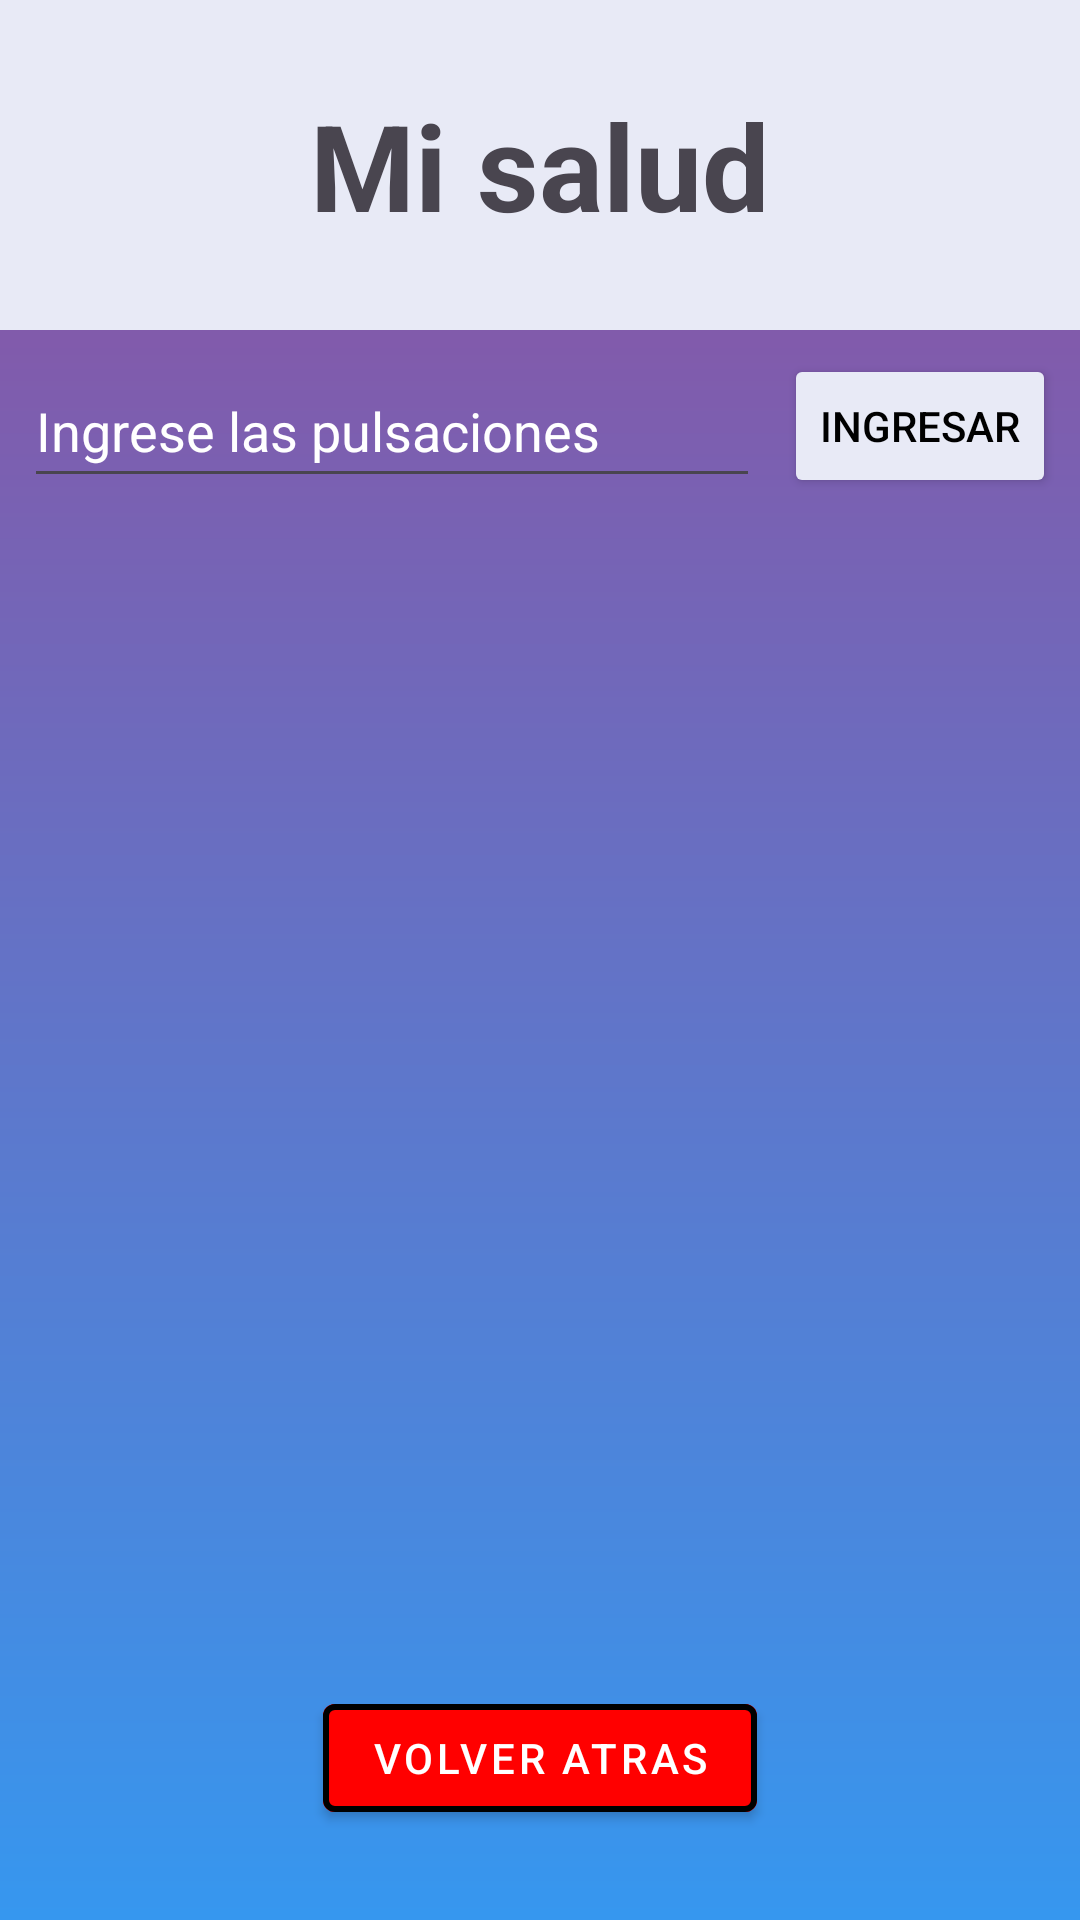

Here is an Android app screen rendered from its layout file. Give the layout XML and the strings, colors and styles it references.
<!-- AndroidManifest.xml: application theme Theme.Eva2copia -->
<!-- res/layout/activity_crud.xml -->
<?xml version="1.0" encoding="utf-8"?>
<androidx.constraintlayout.widget.ConstraintLayout xmlns:android="http://schemas.android.com/apk/res/android"
    xmlns:app="http://schemas.android.com/apk/res-auto"
    xmlns:tools="http://schemas.android.com/tools"
    android:id="@+id/main"
    android:layout_width="match_parent"
    android:layout_height="match_parent"
    android:background="@drawable/gradiente"
    tools:context=".MainActivity">


    <androidx.appcompat.widget.Toolbar
        android:id="@+id/toolbar"
        android:layout_width="0dp"
        android:layout_height="110dp"
        android:background="@color/indigo"
        app:layout_constraintTop_toTopOf="parent"
        app:layout_constraintStart_toStartOf="parent"
        app:layout_constraintEnd_toEndOf="parent">


        <TextView
            android:id="@+id/tvTitulo"
            android:layout_width="wrap_content"
            android:layout_height="wrap_content"
            android:text="Mi salud"
            android:textSize="40sp"
            android:textStyle="bold"
            android:layout_gravity="center"
            />

        <Button
            style="?attr/materialIconButtonStyle"
            android:id="@+id/btnAtrasMenu"
            android:layout_width="wrap_content"
            android:layout_height="wrap_content"
            app:icon="@drawable/back_arrow"
            app:iconTint="@color/black"
            android:contentDescription="atrasMenu"
            app:iconSize="40dp"
            />





    </androidx.appcompat.widget.Toolbar>


    <EditText
        android:id="@+id/etPulsaciones"
        android:layout_width="0dp"
        android:layout_height="48dp"
        android:layout_marginTop="8dp"
        android:layout_marginHorizontal="8dp"
        app:layout_constraintEnd_toStartOf="@+id/btnIngresar"
        app:layout_constraintStart_toStartOf="parent"
        app:layout_constraintTop_toBottomOf="@+id/toolbar"
        android:hint="Ingrese las pulsaciones"
        android:textColorHint="@color/white"
        android:textColor="@color/white"
        />

    <Button
        android:id="@+id/btnIngresar"
        android:layout_width="wrap_content"
        android:layout_height="wrap_content"
        android:text="ingresar"
        android:layout_marginTop="8dp"
        android:layout_marginEnd="8dp"
        app:layout_constraintEnd_toEndOf="parent"
        app:layout_constraintTop_toBottomOf="@+id/toolbar"

        android:backgroundTint="@color/indigo"
        android:textColor="@color/black"
        app:strokeColor="@color/black"
        app:strokeWidth="2dp"
        />

    <androidx.recyclerview.widget.RecyclerView
        android:id="@+id/rvList"
        android:layout_width="match_parent"
        android:layout_height="500dp"
        android:layout_marginHorizontal="8dp"
        android:layout_marginBottom="35dp"
        tools:listitem="@layout/rv_pulsaciones"
        app:layout_constraintBottom_toBottomOf="parent"
        app:layout_constraintEnd_toEndOf="parent"
        app:layout_constraintStart_toStartOf="parent"
        app:layout_constraintTop_toBottomOf="@+id/etPulsaciones"
        />




    <com.google.android.material.button.MaterialButton
        android:id="@+id/btnVolverCRUD"

        android:textColor="@color/white"
        android:backgroundTint="@color/red"
        app:strokeWidth="2dp"

        style="@style/Widget.MaterialComponents.Button"
        android:layout_width="wrap_content"
        android:layout_height="wrap_content"
        android:text="Volver Atras"
        app:layout_constraintBottom_toBottomOf="parent"
        app:layout_constraintEnd_toEndOf="parent"
        app:layout_constraintStart_toStartOf="parent"
        android:layout_marginBottom="30dp"
        />





</androidx.constraintlayout.widget.ConstraintLayout>
<!-- res/layout/rv_pulsaciones.xml (included above) -->
<?xml version="1.0" encoding="utf-8"?>
<androidx.constraintlayout.widget.ConstraintLayout
    xmlns:android="http://schemas.android.com/apk/res/android"
    xmlns:app="http://schemas.android.com/apk/res-auto"
    xmlns:tools="http://schemas.android.com/tools"
    android:layout_width="match_parent"
    android:layout_height="wrap_content"
    android:layout_margin="8dp"
    android:orientation="horizontal" >



    <TextView
        android:id="@+id/tvPulsaciones"
        android:layout_width="0dp"
        android:layout_height="0dp"
        android:textAlignment="center"
        android:gravity="center"
        android:layout_margin="8dp"
        app:layout_constraintBottom_toBottomOf="parent"
        app:layout_constraintEnd_toStartOf="@+id/btnEditar"
        app:layout_constraintStart_toStartOf="parent"
        app:layout_constraintTop_toTopOf="parent"
        tools:text="Pulsaciones"
        android:textColor="@color/white"
        />

    <Button
        android:id="@+id/btnEditar"
        android:layout_width="wrap_content"
        android:layout_height="wrap_content"
        android:text="Editar"
        android:layout_margin="8dp"
        app:layout_constraintBottom_toBottomOf="parent"
        app:layout_constraintEnd_toStartOf="@+id/btnEliminar"
        app:layout_constraintTop_toTopOf="parent"

        android:backgroundTint="@color/indigo"
        android:textColor="@color/black"
        app:strokeColor="@color/black"
        app:strokeWidth="2dp"
        />

    <Button
        android:id="@+id/btnEliminar"
        android:layout_width="wrap_content"
        android:layout_height="wrap_content"
        android:layout_margin="8dp"
        android:text="Eliminar"
        app:layout_constraintBottom_toBottomOf="parent"
        app:layout_constraintEnd_toEndOf="parent"
        app:layout_constraintTop_toTopOf="parent"

        android:backgroundTint="@color/indigo"
        android:textColor="@color/black"
        app:strokeColor="@color/black"
        app:strokeWidth="2dp"
        />

</androidx.constraintlayout.widget.ConstraintLayout>
<!-- resources referenced by this layout -->
<resources>
  <color name="black">#000000</color>
  <color name="indigo">#e8eaf6</color>
  <color name="red">#FF0000</color>
  <color name="white">#FFFFFF</color>
  <!-- drawable gradiente (drawable) -->
  <?xml version="1.0" encoding="utf-8"?>
  <shape>
  <gradient xmlns:android="http://schemas.android.com/apk/res/android"
      android:angle="90"
      android:startColor="#3697ef"
      android:endColor="#914e9d"
      android:type="linear" />
  
  </shape>
  <style name="Theme.Eva2copia" parent="Base.Theme.Eva2copia" />
  <style name="Base.Theme.Eva2copia" parent="Theme.Material3.DayNight.NoActionBar">
          
          
      </style>
</resources>
